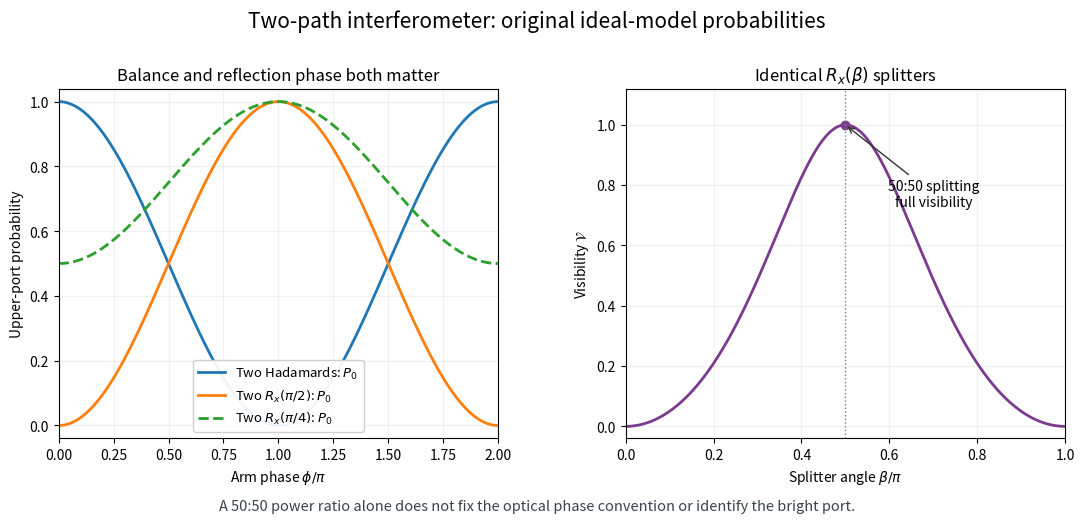

Here is the Python script that generated this plot: (Note: this script raises an exception after producing the figure.)
"""Plot original phase-consistent interferometer predictions to the CWD."""
from pathlib import Path
import matplotlib
matplotlib.use('Agg')
import matplotlib.pyplot as plt
import numpy as np
phi=np.linspace(0,2*np.pi,800);beta=np.linspace(0,np.pi,800)
fig,ax=plt.subplots(1,2,figsize=(11,5.3),dpi=120)
fig.patch.set_facecolor('white')
ax[0].plot(phi/np.pi,np.cos(phi/2)**2,lw=2,label=r'Two Hadamards: $P_0$')
ax[0].plot(phi/np.pi,np.sin(phi/2)**2,lw=2,label=r'Two $R_x(\pi/2)$: $P_0$')
ax[0].plot(phi/np.pi,1-.5*np.cos(phi/2)**2,lw=2,ls='--',label=r'Two $R_x(\pi/4)$: $P_0$')
ax[0].set(xlabel=r'Arm phase $\phi/\pi$',ylabel='Upper-port probability',xlim=(0,2),ylim=(-.04,1.04),title='Balance and reflection phase both matter')
ax[0].legend(loc='lower center',fontsize=9.5,framealpha=.93)
visibility=np.sin(beta)**2/(1+np.cos(beta)**2)
ax[1].plot(beta/np.pi,visibility,color='#7a3b8e',lw=2)
ax[1].plot([.5],[1],'o',color='#7a3b8e');ax[1].axvline(.5,ls=':',color='#747e85',lw=1)
ax[1].annotate('50:50 splitting\nfull visibility',xy=(.5,1),xytext=(.7,.73),arrowprops={'arrowstyle':'->','color':'#333'},ha='center',fontsize=10)
ax[1].set(xlabel=r'Splitter angle $\beta/\pi$',ylabel=r'Visibility $\mathcal{V}$',xlim=(0,1),ylim=(-.04,1.12),title=r'Identical $R_x(\beta)$ splitters')
for a in ax:
    a.set_facecolor('white');a.grid(alpha=.18);a.tick_params(labelsize=10)
fig.suptitle('Two-path interferometer: original ideal-model probabilities',fontsize=15,y=.97)
fig.text(.5,.025,'A 50:50 power ratio alone does not fix the optical phase convention or identify the bright port.',ha='center',fontsize=10.5,color='#38434c')
fig.subplots_adjust(top=.82,bottom=.16,left=.065,right=.98,wspace=.29)
fig.savefig(Path.cwd()/(Path(__file__).stem+'.png'),facecolor='white',metadata={'Software':'codex-wiki original figure'})
plt.close(fig)
